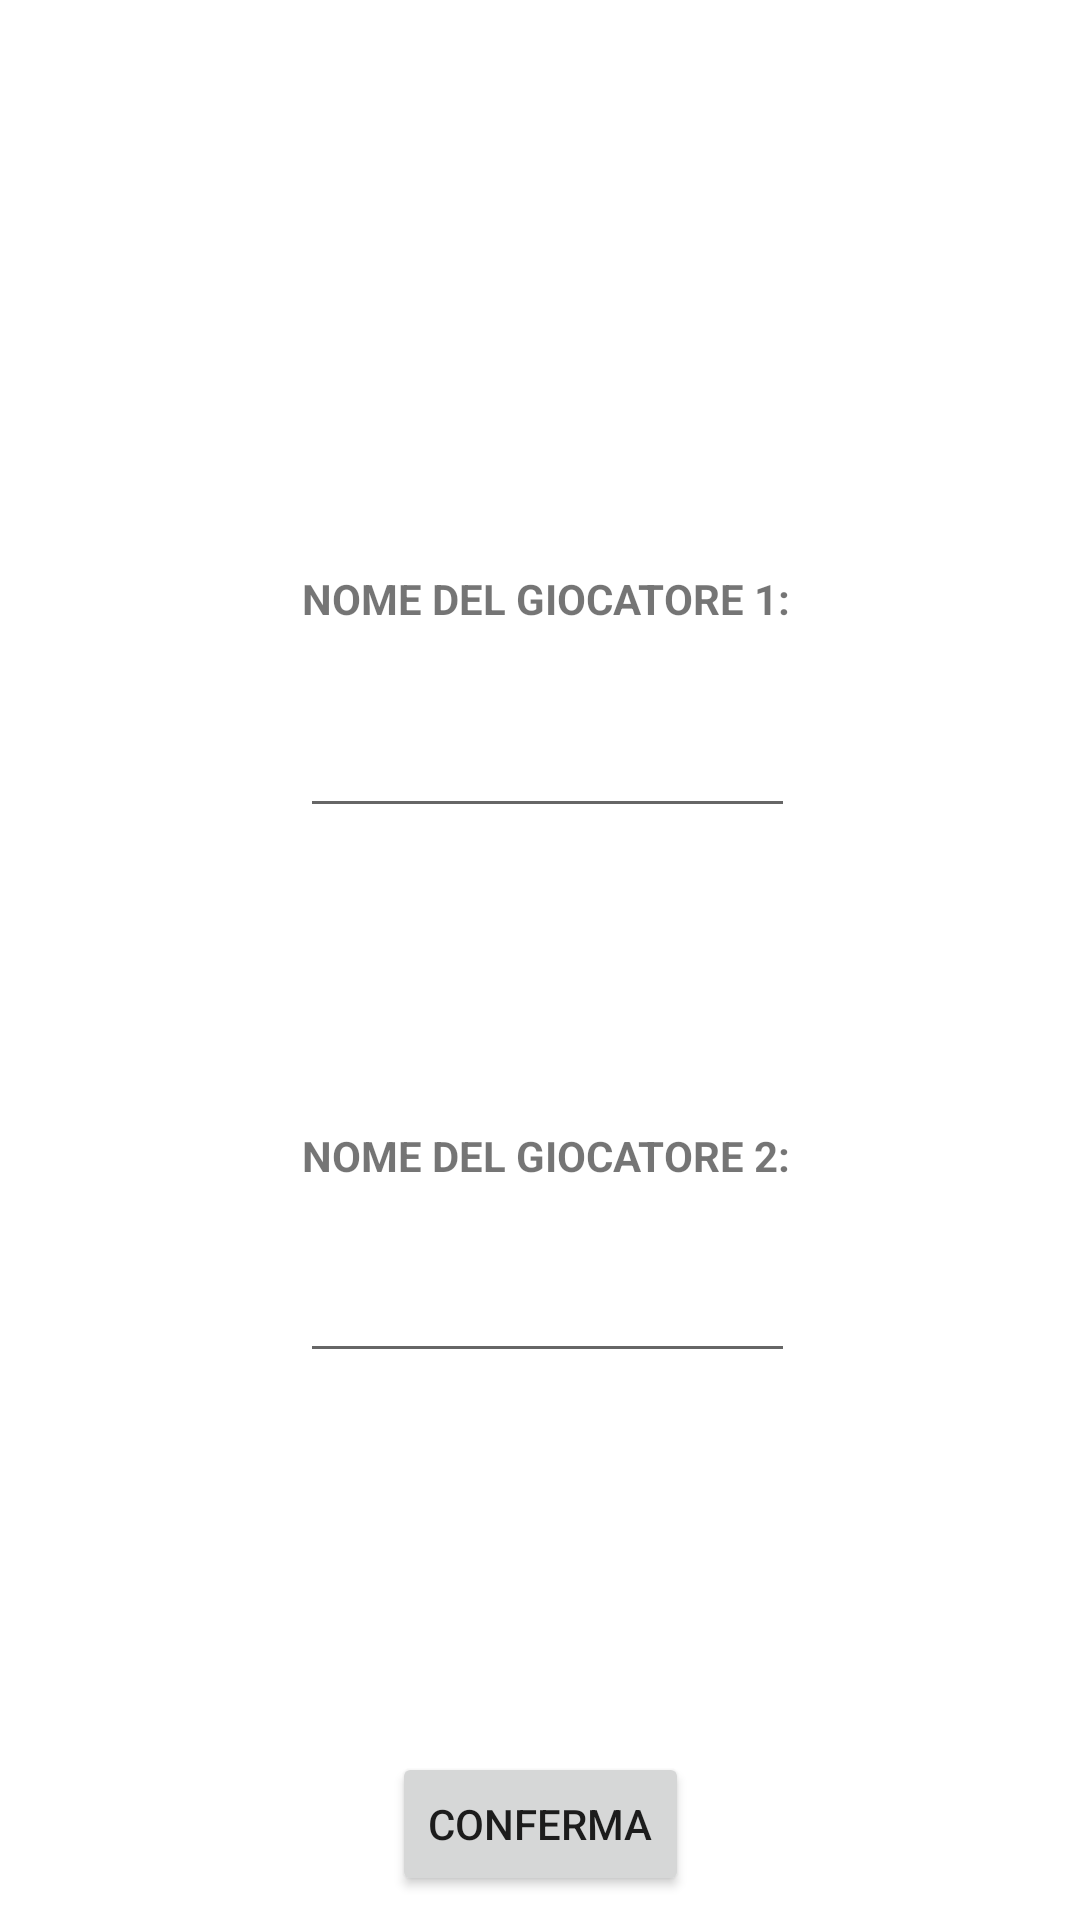

Write the Android layout XML for this screen, with the resource values it uses.
<!-- AndroidManifest.xml: application theme Theme.Maffei_Progetto -->
<!-- res/layout/fragment_sample.xml -->
<?xml version="1.0" encoding="utf-8"?>
<androidx.constraintlayout.widget.ConstraintLayout xmlns:android="http://schemas.android.com/apk/res/android"
    xmlns:app="http://schemas.android.com/apk/res-auto"
    xmlns:tools="http://schemas.android.com/tools"
    android:layout_width="match_parent"
    android:layout_height="match_parent"
    tools:context=".SampleFragment">

    <Button
        android:id="@+id/buttonConferma"
        android:layout_width="wrap_content"
        android:layout_height="wrap_content"
        android:layout_marginStart="8dp"
        android:layout_marginEnd="8dp"
        android:layout_marginBottom="8dp"
        android:text="Conferma"
        app:layout_constraintBottom_toBottomOf="parent"
        app:layout_constraintEnd_toEndOf="parent"
        app:layout_constraintStart_toStartOf="parent" />

    <TextView
        android:id="@+id/textViewNome1"
        android:layout_width="wrap_content"
        android:layout_height="wrap_content"
        android:text="NOME DEL GIOCATORE 1:"
        android:textSize="14sp"
        android:textStyle="bold"
        app:layout_constraintBottom_toBottomOf="parent"
        app:layout_constraintEnd_toEndOf="parent"
        app:layout_constraintHorizontal_bias="0.51"
        app:layout_constraintStart_toStartOf="parent"
        app:layout_constraintTop_toTopOf="parent"
        app:layout_constraintVertical_bias="0.306" />

    <EditText
        android:id="@+id/editTextNome1"
        android:layout_width="165dp"
        android:layout_height="50dp"
        android:ems="10"
        android:inputType="textPersonName"
        android:textColor="#000000"
        app:layout_constraintBottom_toBottomOf="parent"
        app:layout_constraintEnd_toEndOf="parent"
        app:layout_constraintHorizontal_bias="0.512"
        app:layout_constraintStart_toStartOf="parent"
        app:layout_constraintTop_toTopOf="parent"
        app:layout_constraintVertical_bias="0.383" />

    <TextView
        android:id="@+id/textViewNome2"
        android:layout_width="wrap_content"
        android:layout_height="wrap_content"
        android:text="NOME DEL GIOCATORE 2:"
        android:textSize="14sp"
        android:textStyle="bold"
        app:layout_constraintBottom_toBottomOf="parent"
        app:layout_constraintEnd_toEndOf="parent"
        app:layout_constraintHorizontal_bias="0.51"
        app:layout_constraintStart_toStartOf="parent"
        app:layout_constraintTop_toTopOf="parent"
        app:layout_constraintVertical_bias="0.605" />

    <EditText
        android:id="@+id/editTextNome2"
        android:layout_width="165dp"
        android:layout_height="50dp"
        android:ems="10"
        android:inputType="textPersonName"
        android:textColor="#000000"
        app:layout_constraintBottom_toBottomOf="parent"
        app:layout_constraintEnd_toEndOf="parent"
        app:layout_constraintHorizontal_bias="0.512"
        app:layout_constraintStart_toStartOf="parent"
        app:layout_constraintTop_toTopOf="parent"
        app:layout_constraintVertical_bias="0.691" />

</androidx.constraintlayout.widget.ConstraintLayout>
<!-- resources referenced by this layout -->
<resources>
  <style name="Theme.Maffei_Progetto" parent="Theme.MaterialComponents.DayNight.DarkActionBar">
          
          <item name="colorPrimary">@color/purple_500</item>
          <item name="colorPrimaryVariant">@color/purple_700</item>
          <item name="colorOnPrimary">@color/white</item>
          
          <item name="colorSecondary">@color/teal_200</item>
          <item name="colorSecondaryVariant">@color/teal_700</item>
          <item name="colorOnSecondary">@color/black</item>
          
          <item name="android:statusBarColor" tools:targetApi="l">?attr/colorPrimaryVariant</item>
          
      </style>
  <!-- not gathered from this repository: default colours our renderer supplied (Android Studio template values) -->
  <color name="purple_500">#FF6200EE</color>
  <color name="purple_700">#FF3700B3</color>
  <color name="teal_200">#FF03DAC5</color>
  <color name="teal_700">#FF018786</color>
  <color name="black">#FF000000</color>
  <color name="white">#FFFFFFFF</color>
</resources>
